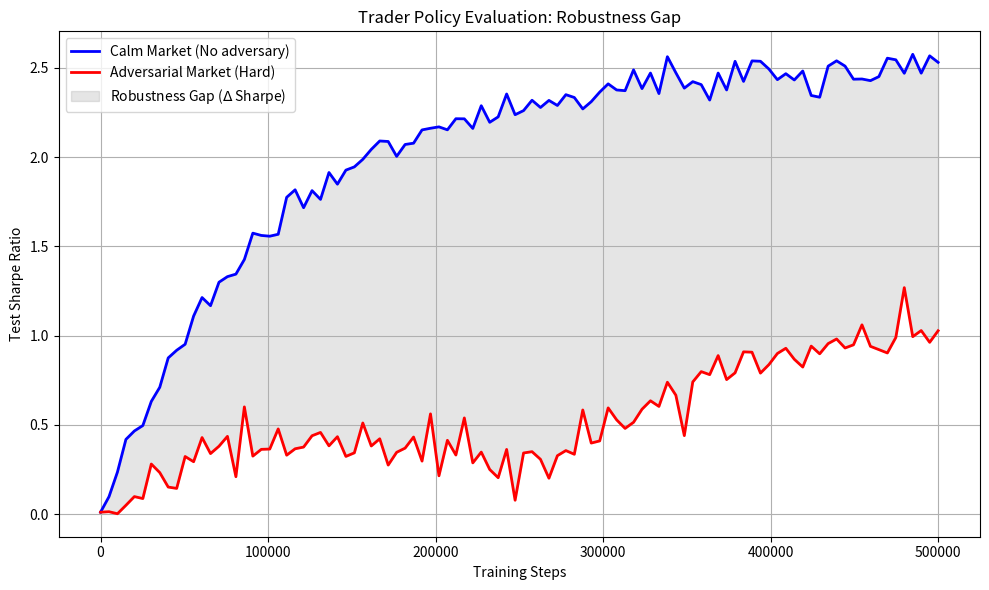
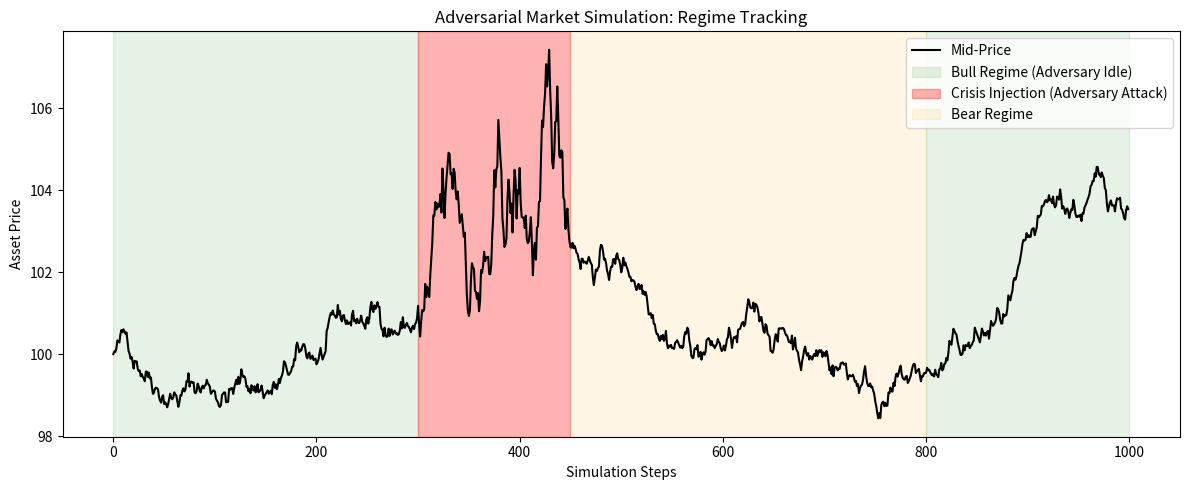

These figures' Python source, in order:
import os
import matplotlib.pyplot as plt
import numpy as np

def generate_robustness_gap_plot(output_dir):
    """Generates a sample Robustness Gap curve between calm and adversarial markets."""
    os.makedirs(output_dir, exist_ok=True)
    
    steps = np.linspace(0, 500000, 100)
    # Calm market Sharpe ratio asymptotically approaches 2.5
    calm_sharpe = 2.5 - 2.5 * np.exp(-steps / 100000) + np.random.normal(0, 0.05, 100)
    
    # Adversarial market Sharpe ratio peaks low, then agent learns to adapt
    adv_sharpe = 1.0 - 1.0 * np.exp(-steps / 150000) - 0.5 * np.exp(-(steps-250000)**2/1e10) + np.random.normal(0, 0.08, 100)

    plt.figure(figsize=(10, 6))
    plt.plot(steps, calm_sharpe, label="Calm Market (No adversary)", color='blue', linewidth=2)
    plt.plot(steps, adv_sharpe, label="Adversarial Market (Hard)", color='red', linewidth=2)
    
    # Fill between for robustness gap
    plt.fill_between(steps, adv_sharpe, calm_sharpe, color='gray', alpha=0.2, label=r"Robustness Gap ($\Delta$ Sharpe)")
    
    plt.title("Trader Policy Evaluation: Robustness Gap")
    plt.xlabel("Training Steps")
    plt.ylabel("Test Sharpe Ratio")
    plt.grid(True)
    plt.legend()
    plt.tight_layout()
    plt.savefig(os.path.join(output_dir, "robustness_gap.png"), dpi=150)
    plt.close()
    print("Saved robustness_gap.png")

def generate_regime_shift_plot(output_dir):
    """Generates a sample price track illustrating adversary-induced regime shifts."""
    os.makedirs(output_dir, exist_ok=True)
    
    T = 1000
    prices = np.zeros(T)
    prices[0] = 100.0
    
    # Simulated regimes
    # 0: Bull, 1: Bear, 2: Crisis
    regimes = np.zeros(T, dtype=int)
    regimes[0:300] = 0 # Bull
    regimes[300:450] = 2 # Crisis crash by adversary
    regimes[450:800] = 1 # Bear
    regimes[800:1000] = 0 # Bull
    
    np.random.seed(42)
    for t in range(1, T):
        mu = 0.01 if regimes[t] == 0 else (-0.01 if regimes[t] == 1 else -0.05)
        sigma = 0.02 if regimes[t] != 2 else 0.08
        dt = 1.0/252.0
        dW = np.random.normal(0, np.sqrt(dt))
        prices[t] = prices[t-1] * np.exp((mu - 0.5 * sigma**2) * dt + sigma * dW)
        
    plt.figure(figsize=(12, 5))
    
    # Plot price series
    plt.plot(range(T), prices, color='black', linewidth=1.5, label="Mid-Price")
    
    # Shade regimes
    plt.axvspan(0, 300, color='green', alpha=0.1, label='Bull Regime (Adversary Idle)')
    plt.axvspan(300, 450, color='red', alpha=0.3, label='Crisis Injection (Adversary Attack)')
    plt.axvspan(450, 800, color='orange', alpha=0.1, label='Bear Regime')
    plt.axvspan(800, 1000, color='green', alpha=0.1)
    
    plt.title("Adversarial Market Simulation: Regime Tracking")
    plt.xlabel("Simulation Steps")
    plt.ylabel("Asset Price")
    plt.legend(loc="upper right")
    plt.tight_layout()
    plt.savefig(os.path.join(output_dir, "regime_behavior.png"), dpi=150)
    plt.close()
    print("Saved regime_behavior.png")

if __name__ == "__main__":
    generate_robustness_gap_plot('.')
    generate_regime_shift_plot('.')
